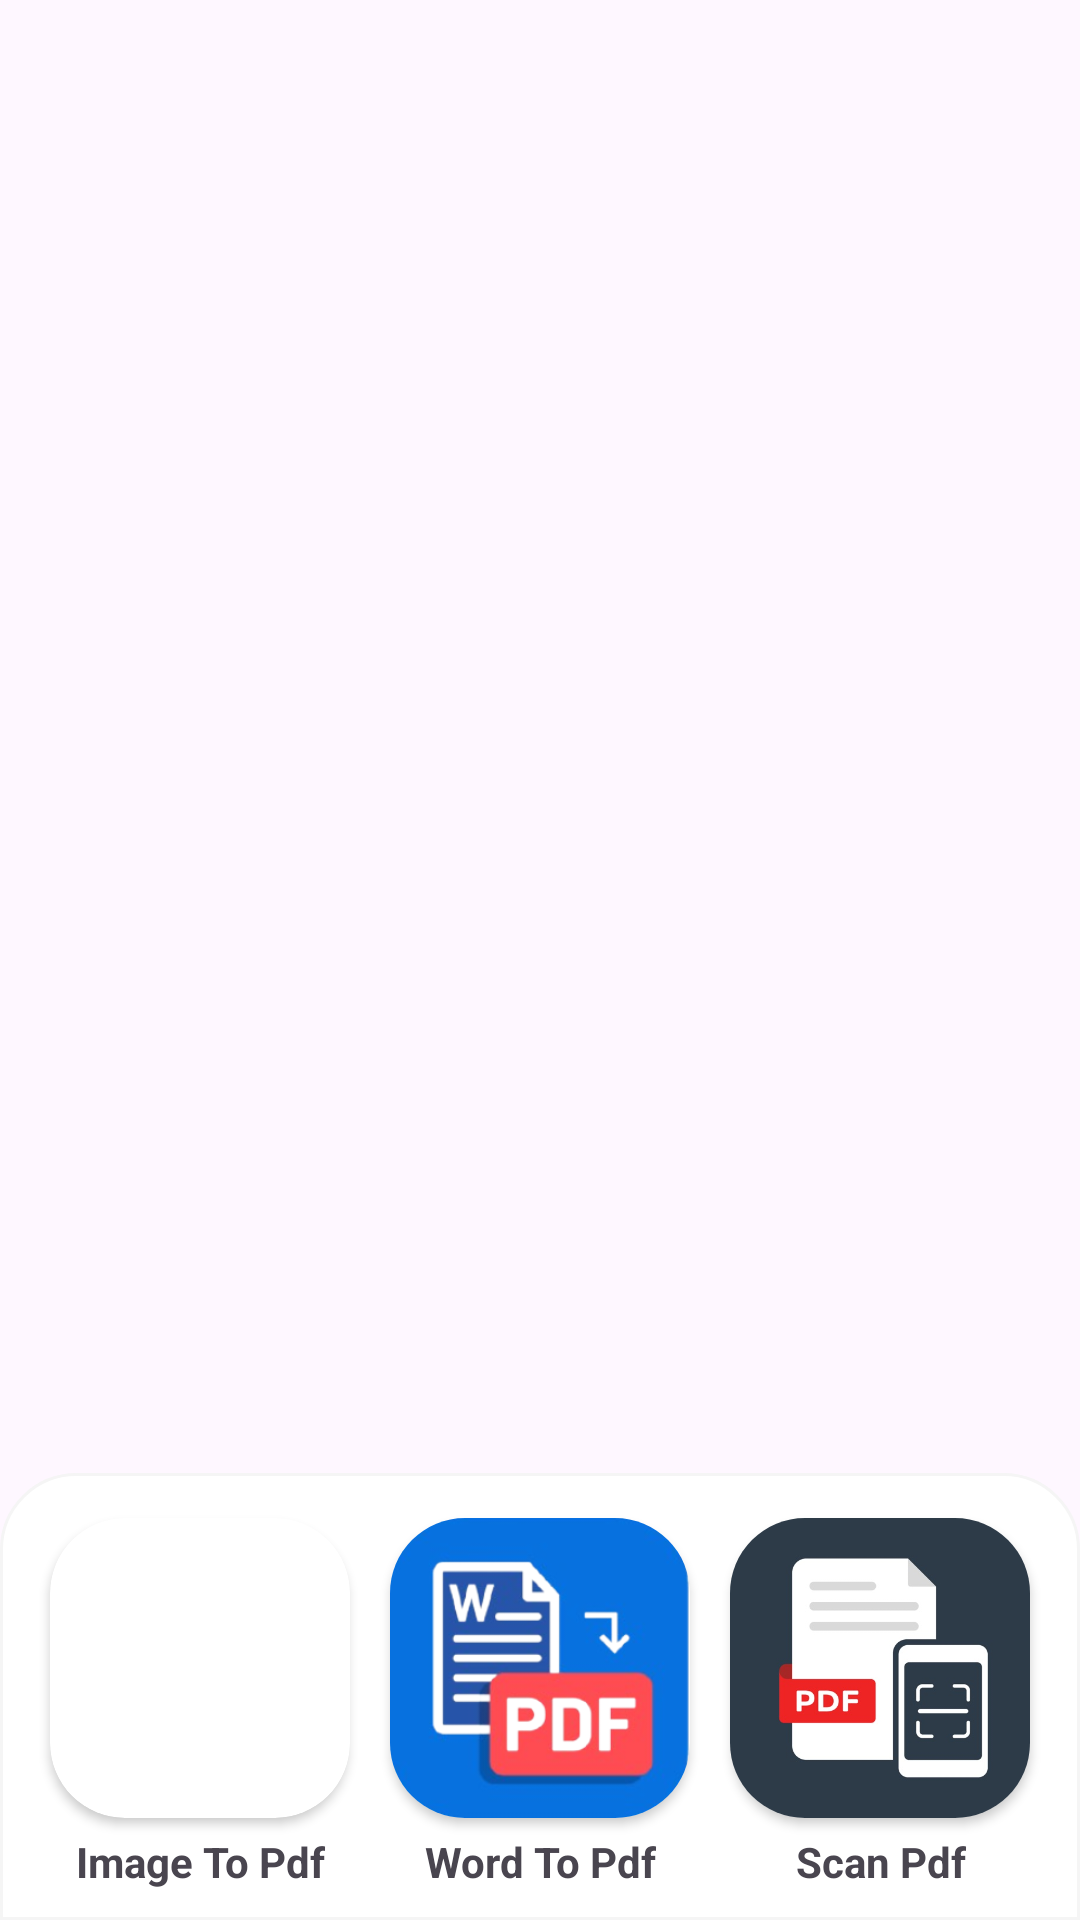

Android layout source for this screen:
<!-- AndroidManifest.xml: application theme Theme.UtilityApplication -->
<!-- res/layout/dialog_choose_convert_pdf.xml -->
<?xml version="1.0" encoding="utf-8"?>
<LinearLayout
    xmlns:android="http://schemas.android.com/apk/res/android"
    android:layout_width="match_parent"
    android:layout_height="match_parent"
    xmlns:app="http://schemas.android.com/apk/res-auto"
    android:background="@color/bg_dialog"
    >
    <LinearLayout
        android:layout_width="match_parent"
        android:layout_height="wrap_content"
        android:layout_gravity="bottom"
        android:background="@drawable/bg_custom_bottom_layout"
        android:orientation="horizontal"
        android:gravity="center_horizontal"
        android:padding="10dp"
        >
        <LinearLayout
            android:id="@+id/dialog_pdf_btnConvertImage"
            android:layout_width="0dp"
            android:layout_height="wrap_content"
            android:layout_weight="1"
            android:orientation="vertical"
            android:gravity="center_horizontal"
            >
            <androidx.cardview.widget.CardView
                android:layout_width="100dp"
                android:layout_height="100dp"
                app:cardCornerRadius="25dp"
                android:layout_margin="5dp"
                >
                <ImageView
                    android:layout_width="match_parent"
                    android:layout_height="match_parent"
                    android:src="@drawable/icon_image_convert_pdf"
                    />
            </androidx.cardview.widget.CardView>
            <TextView
                android:layout_width="match_parent"
                android:layout_height="wrap_content"
                android:text="Image To Pdf"
                android:textAlignment="center"
                android:textStyle="bold"/>
        </LinearLayout>
        <LinearLayout
            android:id="@+id/dialog_pdf_btnConvertWord"
            android:layout_width="0dp"
            android:layout_height="wrap_content"
            android:layout_weight="1"
            android:orientation="vertical"
            android:gravity="center_horizontal"
            >
            <androidx.cardview.widget.CardView
                android:layout_width="100dp"
                android:layout_height="100dp"
                app:cardCornerRadius="25dp"
                android:layout_margin="5dp"
                >
                <ImageView
                    android:layout_width="match_parent"
                    android:layout_height="match_parent"
                    android:src="@drawable/icon_word_convert_to_pdf"
                    android:scaleType="fitXY"
                    />
            </androidx.cardview.widget.CardView>
            <TextView
                android:layout_width="match_parent"
                android:layout_height="wrap_content"
                android:text="Word To Pdf"
                android:textAlignment="center"
                android:textStyle="bold"/>
        </LinearLayout>


        <LinearLayout
            android:id="@+id/dialog_pdf_btnConvertScanQR"
            android:layout_width="0dp"
            android:layout_height="wrap_content"
            android:layout_weight="1"
            android:orientation="vertical"
            android:gravity="center_horizontal"
            >
            <androidx.cardview.widget.CardView
                android:layout_width="100dp"
                android:layout_height="100dp"
                app:cardCornerRadius="25dp"
                android:layout_margin="5dp"
                >
                <ImageView
                    android:layout_width="match_parent"
                    android:layout_height="match_parent"
                    android:src="@drawable/icon_scan_pdf"
                    android:scaleType="fitXY"
                    />
            </androidx.cardview.widget.CardView>
            <TextView
                android:layout_width="match_parent"
                android:layout_height="wrap_content"
                android:text="Scan Pdf"
                android:textAlignment="center"
                android:textStyle="bold"/>
        </LinearLayout>
    </LinearLayout>
</LinearLayout>
<!-- resources referenced by this layout -->
<resources>
  <!-- drawable bg_custom_bottom_layout (drawable) -->
  <?xml version="1.0" encoding="utf-8"?>
  <shape xmlns:android="http://schemas.android.com/apk/res/android"
      android:shape="rectangle">
      <solid android:color="@color/white" />
      <corners android:topLeftRadius="25dp"
          android:topRightRadius="25dp"/>
      <stroke
          android:width="1dp"
          android:color="#F5F5F5" />
  </shape>
  <!-- drawable icon_scan_pdf: jpg bitmap (drawable, 22328 bytes) -->
  <!-- drawable icon_word_convert_to_pdf: png bitmap (drawable, 62288 bytes) -->
  <style name="Theme.UtilityApplication" parent="Base.Theme.UtilityApplication" />
  <color name="white">#FFFFFFFF</color>
  <style name="Base.Theme.UtilityApplication" parent="Theme.Material3.DayNight.NoActionBar">
          
          
      </style>
</resources>
